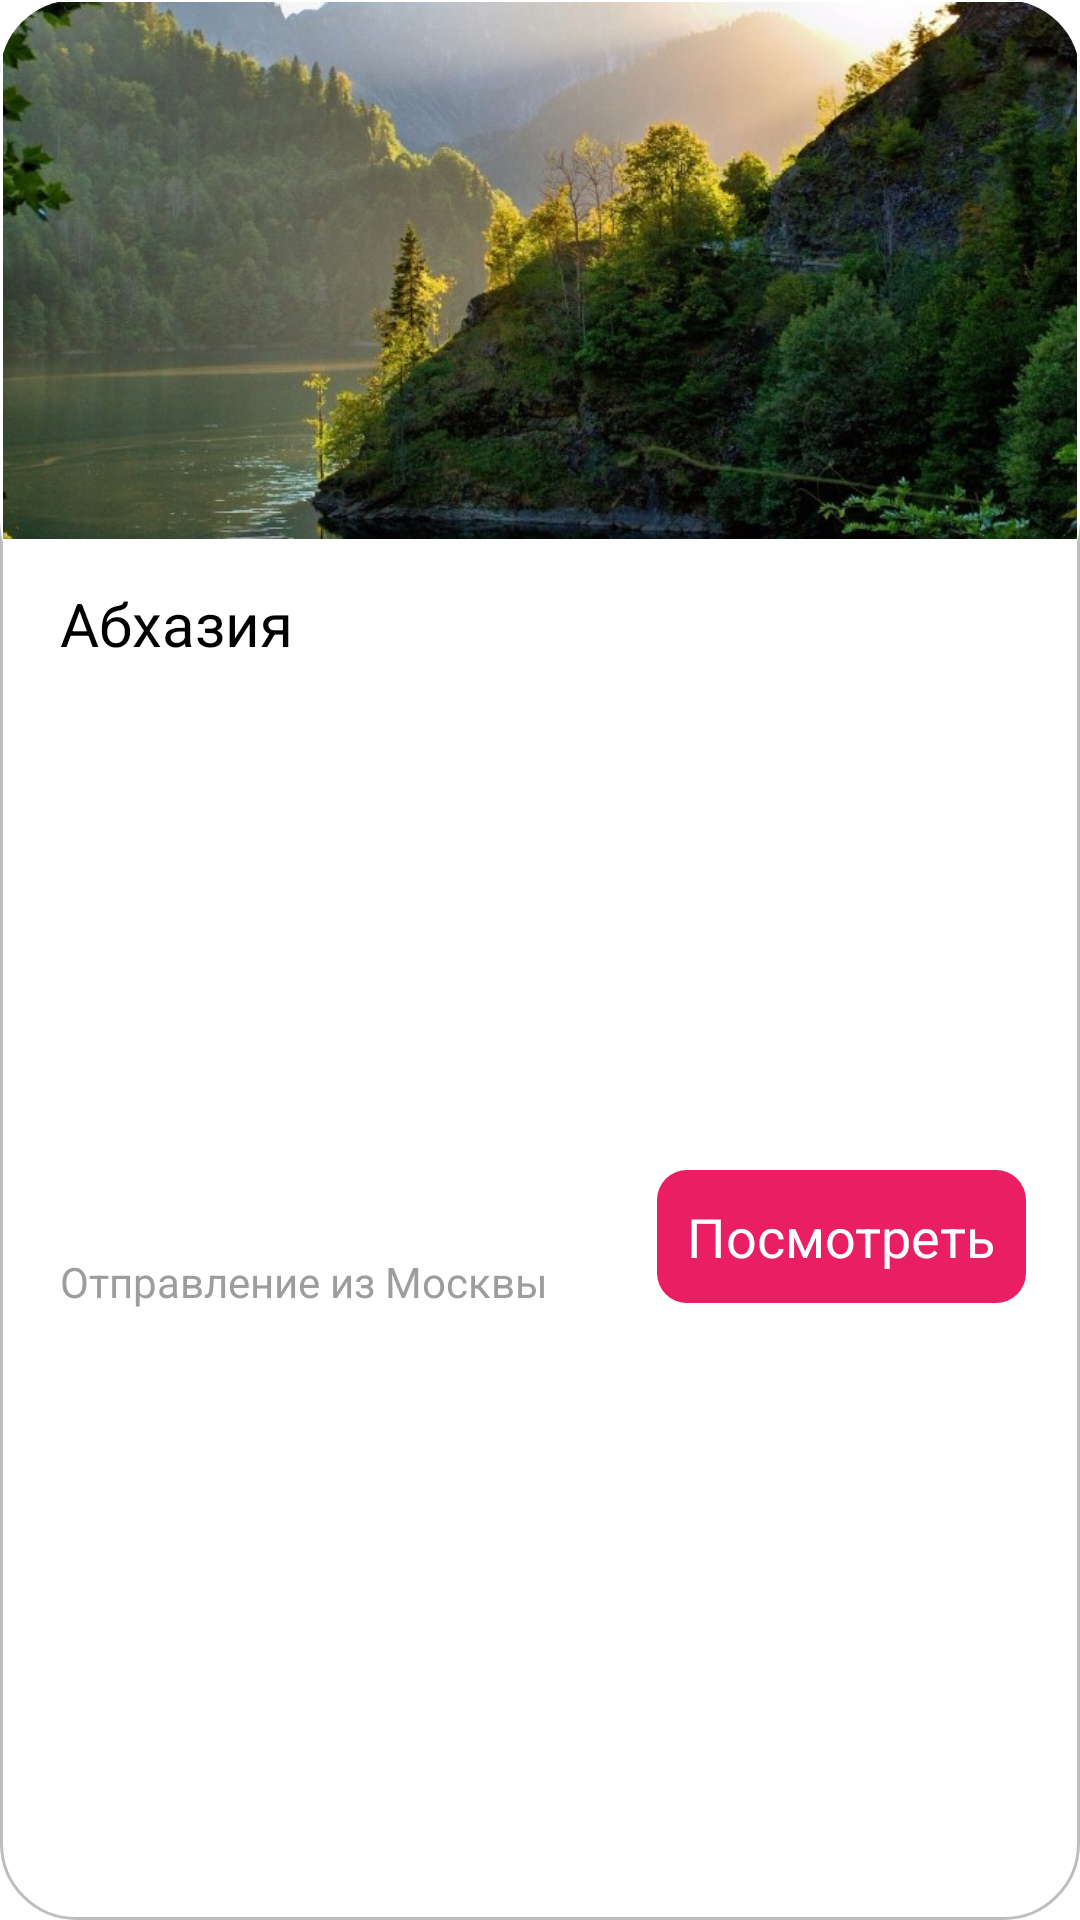

Layout XML and referenced resources for this Android screen:
<!-- AndroidManifest.xml: application theme Theme.Kr -->
<!-- res/layout/next_trips.xml -->
<?xml version="1.0" encoding="utf-8"?>
<androidx.constraintlayout.widget.ConstraintLayout xmlns:android="http://schemas.android.com/apk/res/android"
    xmlns:app="http://schemas.android.com/apk/res-auto"
    xmlns:tools="http://schemas.android.com/tools"
    android:layout_width="match_parent"
    android:layout_height="wrap_content"
    android:layout_marginStart="16dp"
    android:layout_marginEnd="16dp"
    android:layout_marginTop="10dp"
    android:background="@drawable/recommendations_bg">

    <androidx.cardview.widget.CardView
        android:id="@+id/cardView"
        android:layout_width="wrap_content"
        android:layout_height="199dp"
        app:cardCornerRadius="25dp"
        app:cardElevation="0dp"
        app:layout_constraintEnd_toEndOf="parent"
        app:layout_constraintStart_toStartOf="parent"
        app:layout_constraintTop_toTopOf="parent">

        <ImageView
            android:id="@+id/place_image"
            android:layout_width="match_parent"
            android:layout_height="180dp"
            android:padding="1dp"
            android:scaleType="centerCrop"
            app:srcCompat="@drawable/tour1" />
    </androidx.cardview.widget.CardView>

    <TextView
        android:id="@+id/place_name"
        android:layout_width="wrap_content"
        android:layout_height="wrap_content"
        android:layout_marginStart="20dp"
        android:layout_marginTop="-5dp"
        android:text="Абхазия"
        android:textColor="#000000"
        android:textSize="20sp"
        app:layout_constraintStart_toStartOf="parent"
        app:layout_constraintTop_toBottomOf="@+id/cardView" />

    <TextView
        android:id="@+id/country_name"
        android:layout_width="wrap_content"
        android:layout_height="wrap_content"
        android:layout_marginTop="1dp"
        android:layout_marginBottom="8dp"
        android:text="Отправление из Москвы"
        android:textColor="#9D9D9D"
        app:layout_constraintBottom_toBottomOf="parent"
        app:layout_constraintStart_toStartOf="@+id/place_name"
        app:layout_constraintTop_toBottomOf="@+id/place_name" />

    <TextView
        android:id="@+id/price"
        android:layout_width="wrap_content"
        android:layout_height="wrap_content"
        android:layout_marginTop="0dp"
        android:layout_marginEnd="18dp"
        android:layout_marginBottom="15dp"
        android:text="Посмотреть"
        android:padding="10dp"
        android:textColor="#ffffff"
        android:textSize="18sp"
        android:background="@drawable/back"
        app:layout_constraintBottom_toBottomOf="parent"
        app:layout_constraintEnd_toEndOf="parent"
        app:layout_constraintTop_toBottomOf="@+id/cardView" />
</androidx.constraintlayout.widget.ConstraintLayout>
<!-- resources referenced by this layout -->
<resources>
  <!-- drawable back (drawable) -->
  <?xml version="1.0" encoding="utf-8"?>
  <shape xmlns:android="http://schemas.android.com/apk/res/android" android:shape="rectangle" >
      <solid android:color="@color/purple_500" />
      <corners android:radius="10dp"/>
  </shape>
  <!-- drawable recommendations_bg (drawable) -->
  <?xml version="1.0" encoding="utf-8"?>
  <shape xmlns:android="http://schemas.android.com/apk/res/android">
  
      <gradient android:startColor="#FFFFFF"
          android:endColor="#FFFFFF"/>
      <corners android:radius="25dp"/>
      <stroke android:width="1dp"
          android:color="#BEBEBE"/>
  </shape>
  <!-- drawable tour1: jpg bitmap (drawable, 78489 bytes) -->
  <style name="Theme.Kr" parent="Theme.MaterialComponents.DayNight.DarkActionBar">
          
          <item name="colorPrimary">@color/purple_500</item>
          <item name="colorPrimaryVariant">@color/purple_700</item>
          <item name="colorOnPrimary">@color/white</item>
          
          <item name="colorSecondary">@color/teal_200</item>
          <item name="colorSecondaryVariant">@color/teal_700</item>
          <item name="colorOnSecondary">@color/black</item>
          <item name="windowActionBar">false</item>
          <item name="windowNoTitle">true</item>
      </style>
  <color name="purple_500">#E91E63</color>
  <color name="purple_700">#FF3700B3</color>
  <color name="white">#FFFFFFFF</color>
  <color name="teal_200">#FF03DAC5</color>
  <color name="teal_700">#FF018786</color>
  <color name="black">#FF000000</color>
</resources>
